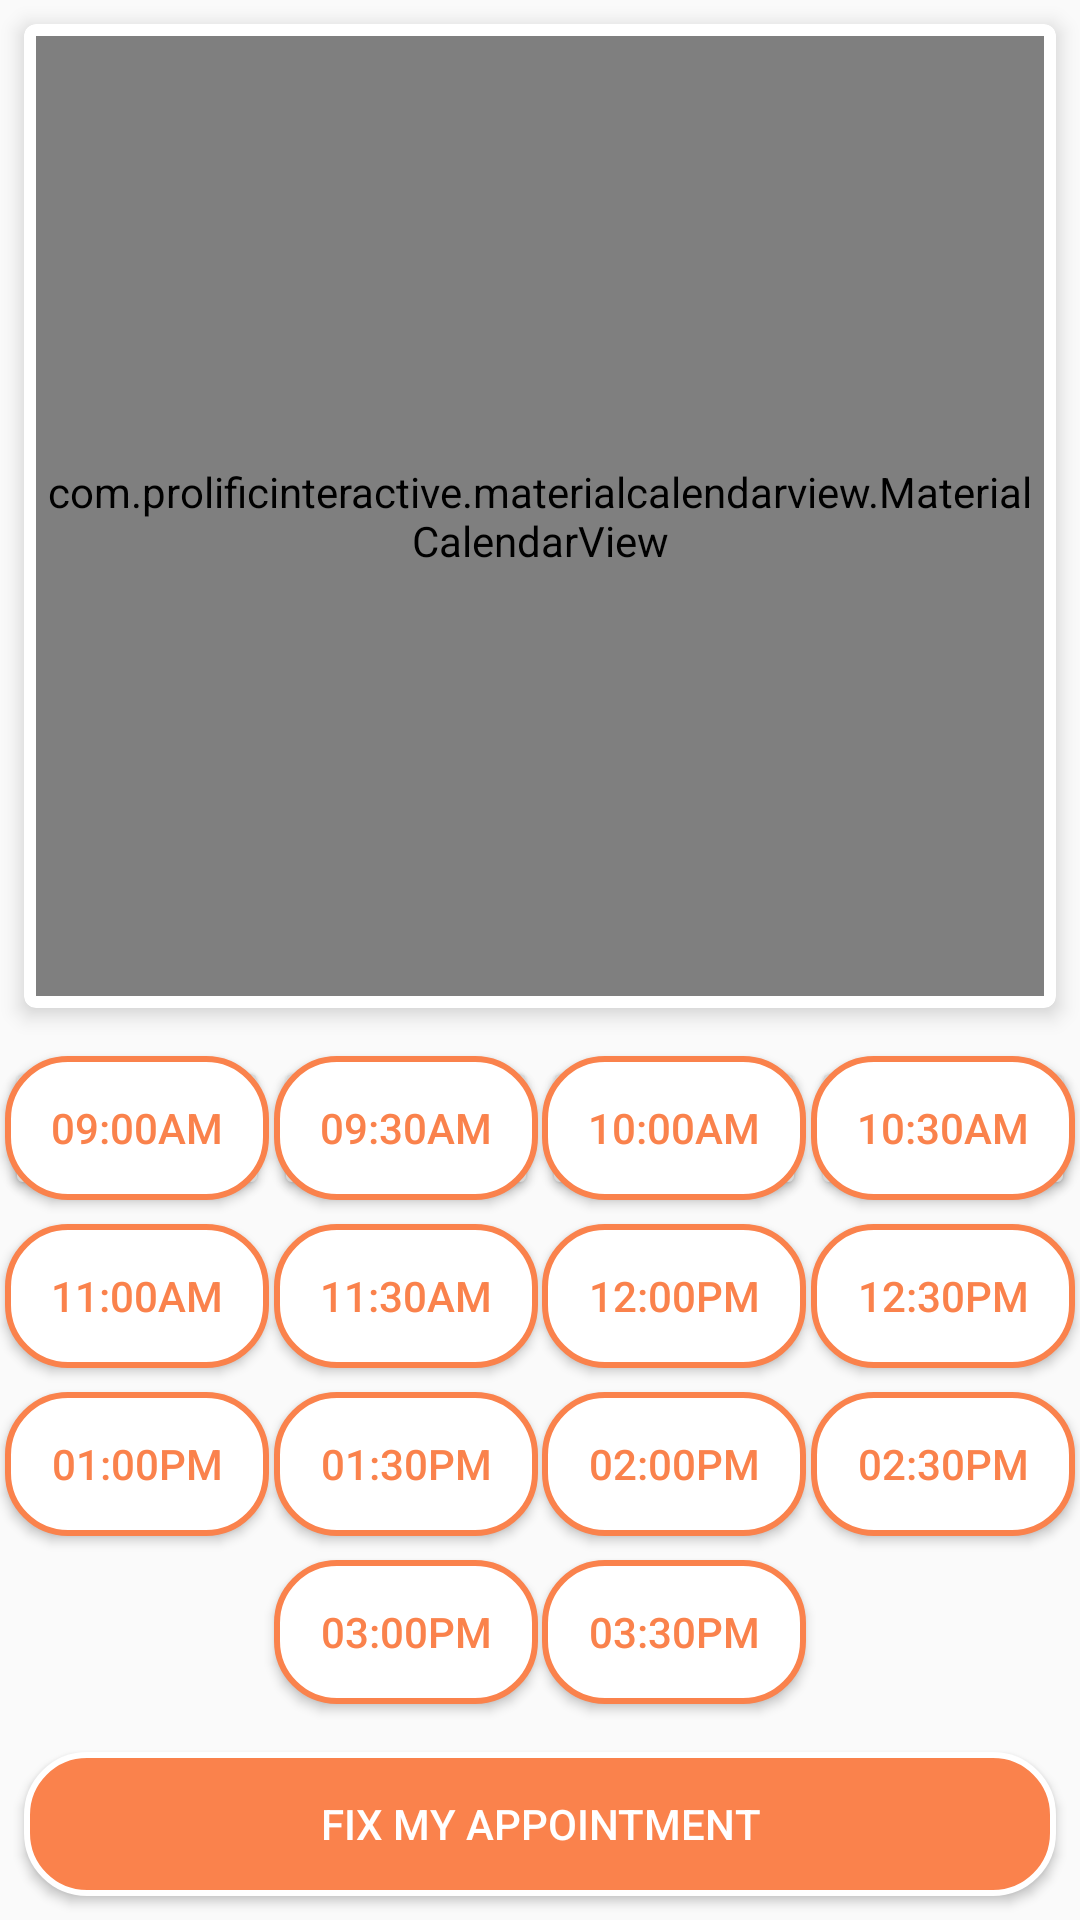

Here is an Android app screen rendered from its layout file. Give the layout XML and the strings, colors and styles it references.
<!-- AndroidManifest.xml: application theme AppTheme -->
<!-- res/layout/activity_patient_make_appointment.xml -->
<?xml version="1.0" encoding="utf-8"?>
<androidx.constraintlayout.widget.ConstraintLayout xmlns:android="http://schemas.android.com/apk/res/android"
    xmlns:app="http://schemas.android.com/apk/res-auto"
    xmlns:tools="http://schemas.android.com/tools"
    android:layout_width="match_parent"
    android:layout_height="match_parent"
    tools:context=".UI.Patient.PatientMakeAppointment">

    <Button
        android:id="@+id/button10"
        android:layout_width="wrap_content"
        android:layout_height="wrap_content"
        android:text="Button"
        app:layout_constraintBottom_toBottomOf="@+id/button4"
        app:layout_constraintEnd_toStartOf="@+id/button2"
        app:layout_constraintHorizontal_bias="0.5"
        app:layout_constraintStart_toEndOf="@+id/button4"
        app:layout_constraintTop_toTopOf="@+id/button4" />

    <Button
        android:id="@+id/button11"
        android:layout_width="wrap_content"
        android:layout_height="wrap_content"
        android:text="Button"
        app:layout_constraintBottom_toBottomOf="@+id/button2"
        app:layout_constraintEnd_toEndOf="parent"
        app:layout_constraintHorizontal_bias="0.5"
        app:layout_constraintStart_toEndOf="@+id/button2"
        app:layout_constraintTop_toTopOf="@+id/button2" />

    <Button
        android:id="@+id/button12"
        android:layout_width="wrap_content"
        android:layout_height="wrap_content"
        android:text="Button"
        app:layout_constraintBottom_toBottomOf="@+id/button"
        app:layout_constraintEnd_toStartOf="@+id/button3"
        app:layout_constraintHorizontal_bias="0.5"
        app:layout_constraintStart_toEndOf="@+id/button"
        app:layout_constraintTop_toTopOf="@+id/button" />

    <Button
        android:id="@+id/button13"
        android:layout_width="wrap_content"
        android:layout_height="wrap_content"
        android:layout_marginBottom="8dp"
        android:text="Button"
        app:layout_constraintBottom_toTopOf="@+id/button8"
        app:layout_constraintEnd_toStartOf="@+id/button"
        app:layout_constraintHorizontal_bias="0.5"
        app:layout_constraintStart_toStartOf="parent" />

    <androidx.cardview.widget.CardView
        android:layout_width="0dp"
        android:layout_height="0dp"
        android:layout_marginStart="8dp"
        android:layout_marginTop="8dp"
        android:layout_marginEnd="8dp"
        android:layout_marginBottom="16dp"
        app:cardCornerRadius="4dp"
        app:cardElevation="4dp"
        app:cardPreventCornerOverlap="true"
        app:layout_constraintBottom_toTopOf="@+id/button13"
        app:layout_constraintEnd_toEndOf="parent"
        app:layout_constraintStart_toStartOf="parent"
        app:layout_constraintTop_toTopOf="parent">

        <com.prolificinteractive.materialcalendarview.MaterialCalendarView
            android:id="@+id/calendarView"
            android:layout_width="match_parent"
            android:layout_height="match_parent"
            android:layout_margin="4dp"
            app:mcv_arrowColor="@color/colorAccent"
            app:mcv_selectionColor="@color/colorAccent"
            app:mcv_showOtherDates="all" />
    </androidx.cardview.widget.CardView>


    <Button
        android:id="@+id/button"
        android:layout_width="wrap_content"
        android:layout_height="wrap_content"
        android:background="@drawable/round_corner_bt"
        android:text="09:30am"
        android:onClick="timeOnclick"
        android:textColor="@color/colorAccent"
        app:layout_constraintBottom_toBottomOf="@+id/button4"
        app:layout_constraintEnd_toStartOf="@+id/button2"
        app:layout_constraintHorizontal_bias="0.5"
        app:layout_constraintStart_toEndOf="@+id/button4"
        app:layout_constraintTop_toTopOf="@+id/button4" />

    <Button
        android:id="@+id/button2"
        android:layout_width="wrap_content"
        android:layout_height="wrap_content"
        android:background="@drawable/round_corner_bt"
        android:text="10:00am"
        android:onClick="timeOnclick"
        android:textColor="@color/colorAccent"
        app:layout_constraintBottom_toBottomOf="@+id/button"
        app:layout_constraintEnd_toStartOf="@+id/button3"
        app:layout_constraintHorizontal_bias="0.5"
        app:layout_constraintStart_toEndOf="@+id/button"
        app:layout_constraintTop_toTopOf="@+id/button" />

    <Button
        android:id="@+id/button3"
        android:layout_width="wrap_content"
        android:layout_height="wrap_content"
        android:background="@drawable/round_corner_bt"
        android:text="10:30am"
        android:onClick="timeOnclick"
        android:textColor="@color/colorAccent"
        app:layout_constraintBottom_toBottomOf="@+id/button2"
        app:layout_constraintEnd_toEndOf="parent"
        app:layout_constraintHorizontal_bias="0.5"
        app:layout_constraintStart_toEndOf="@+id/button2"
        app:layout_constraintTop_toTopOf="@+id/button2" />

    <Button
        android:id="@+id/button4"
        android:layout_width="wrap_content"
        android:layout_height="wrap_content"
        android:layout_marginBottom="8dp"
        android:background="@drawable/round_corner_bt"
        android:onClick="timeOnclick"
        android:text="09:00am"
        android:textColor="@color/colorAccent"
        app:layout_constraintBottom_toTopOf="@+id/button8"
        app:layout_constraintEnd_toStartOf="@+id/button"
        app:layout_constraintHorizontal_bias="0.5"
        app:layout_constraintStart_toStartOf="parent" />

    <Button
        android:id="@+id/button5"
        android:layout_width="wrap_content"
        android:layout_height="wrap_content"
        android:background="@drawable/round_corner_bt"
        android:text="12:30pm"
        android:onClick="timeOnclick"
        android:textColor="@color/colorAccent"
        app:layout_constraintBottom_toBottomOf="@+id/button6"
        app:layout_constraintEnd_toEndOf="parent"
        app:layout_constraintStart_toEndOf="@+id/button6"
        app:layout_constraintTop_toTopOf="@+id/button6" />

    <Button
        android:id="@+id/button6"
        android:layout_width="wrap_content"
        android:layout_height="wrap_content"
        android:background="@drawable/round_corner_bt"
        android:text="12:00pm"
        android:onClick="timeOnclick"
        android:textColor="@color/colorAccent"
        app:layout_constraintBottom_toBottomOf="@+id/button7"
        app:layout_constraintEnd_toStartOf="@+id/button5"
        app:layout_constraintStart_toEndOf="@+id/button7"
        app:layout_constraintTop_toTopOf="@+id/button7" />

    <Button
        android:id="@+id/button7"
        android:layout_width="wrap_content"
        android:layout_height="wrap_content"
        android:background="@drawable/round_corner_bt"
        android:text="11:30am"
        android:onClick="timeOnclick"
        android:textColor="@color/colorAccent"
        app:layout_constraintBottom_toBottomOf="@+id/button8"
        app:layout_constraintEnd_toStartOf="@+id/button6"
        app:layout_constraintStart_toEndOf="@+id/button8"
        app:layout_constraintTop_toTopOf="@+id/button8" />

    <Button
        android:id="@+id/button8"
        android:layout_width="wrap_content"
        android:layout_height="wrap_content"
        android:layout_marginBottom="8dp"
        android:background="@drawable/round_corner_bt"
        android:text="11:00am"
        android:onClick="timeOnclick"
        android:textColor="@color/colorAccent"
        app:layout_constraintBottom_toTopOf="@+id/button17"
        app:layout_constraintEnd_toStartOf="@+id/button7"
        app:layout_constraintHorizontal_bias="0.5"
        app:layout_constraintStart_toStartOf="parent" />

    <Button
        android:id="@+id/fixAppointment"
        android:layout_width="0dp"
        android:layout_height="wrap_content"
        android:layout_marginStart="8dp"
        android:layout_marginEnd="8dp"
        android:layout_marginBottom="8dp"
        android:background="@drawable/round_corner_button"
        android:text="Fix My Appointment"
        android:textColor="@color/white"
        app:layout_constraintBottom_toBottomOf="parent"
        app:layout_constraintEnd_toEndOf="parent"
        app:layout_constraintStart_toStartOf="parent" />

    <Button
        android:id="@+id/button14"
        android:layout_width="wrap_content"
        android:layout_height="wrap_content"
        android:background="@drawable/round_corner_bt"
        android:text="02:30pm"
        android:onClick="timeOnclick"
        android:textColor="@color/colorAccent"
        app:layout_constraintBottom_toBottomOf="@+id/button15"
        app:layout_constraintEnd_toEndOf="parent"
        app:layout_constraintStart_toEndOf="@+id/button15"
        app:layout_constraintTop_toTopOf="@+id/button15" />

    <Button
        android:id="@+id/button15"
        android:layout_width="wrap_content"
        android:layout_height="wrap_content"
        android:background="@drawable/round_corner_bt"

        android:onClick="timeOnclick"
        android:text="02:00pm"
        android:textColor="@color/colorAccent"
        app:layout_constraintBottom_toBottomOf="@+id/button16"
        app:layout_constraintEnd_toStartOf="@+id/button14"
        app:layout_constraintStart_toEndOf="@+id/button16"
        app:layout_constraintTop_toTopOf="@+id/button16" />

    <Button
        android:id="@+id/button16"
        android:layout_width="wrap_content"
        android:layout_height="wrap_content"
        android:background="@drawable/round_corner_bt"

        android:onClick="timeOnclick"
        android:text="01:30pm"
        android:textColor="@color/colorAccent"
        app:layout_constraintBottom_toBottomOf="@+id/button17"
        app:layout_constraintEnd_toStartOf="@+id/button15"
        app:layout_constraintHorizontal_bias="0.5"
        app:layout_constraintStart_toEndOf="@+id/button17"
        app:layout_constraintTop_toTopOf="@+id/button17" />

    <Button
        android:id="@+id/button17"
        android:layout_width="wrap_content"
        android:layout_height="wrap_content"
        android:layout_marginBottom="8dp"
        android:background="@drawable/round_corner_bt"

        android:onClick="timeOnclick"
        android:text="01:00pm"
        android:textColor="@color/colorAccent"
        app:layout_constraintBottom_toTopOf="@+id/button19"
        app:layout_constraintEnd_toStartOf="@+id/button16"
        app:layout_constraintStart_toStartOf="parent" />

    <Button
        android:id="@+id/button18"
        android:layout_width="wrap_content"
        android:layout_height="wrap_content"
        android:background="@drawable/round_corner_bt"
        android:text="03:30pm"
        android:onClick="timeOnclick"
        android:textColor="@color/colorAccent"
        app:layout_constraintBottom_toBottomOf="@+id/button19"
        app:layout_constraintEnd_toEndOf="@+id/button15"
        app:layout_constraintHorizontal_bias="0.5"
        app:layout_constraintStart_toStartOf="@+id/button15"
        app:layout_constraintTop_toTopOf="@+id/button19" />

    <Button
        android:id="@+id/button19"
        android:layout_width="wrap_content"
        android:layout_height="wrap_content"
        android:layout_marginBottom="16dp"
        android:background="@drawable/round_corner_bt"
        android:text="03:00pm"
        android:onClick="timeOnclick"
        android:textColor="@color/colorAccent"
        app:layout_constraintBottom_toTopOf="@+id/fixAppointment"
        app:layout_constraintEnd_toEndOf="@+id/button16"
        app:layout_constraintHorizontal_bias="0.5"
        app:layout_constraintStart_toStartOf="@+id/button16" />

</androidx.constraintlayout.widget.ConstraintLayout>
<!-- resources referenced by this layout -->
<resources>
  <color name="colorAccent">#FA824C</color>
  <color name="white">#ffffff</color>
  <!-- drawable round_corner_bt (drawable) -->
  <?xml version="1.0" encoding="utf-8"?>
  <shape
      xmlns:android="http://schemas.android.com/apk/res/android"
      android:shape="rectangle"   >
      <solid
          android:color="@color/white"
          />
      <stroke android:color="@color/colorAccent" android:width="2dp" />
      <corners
          android:radius="20dp">
  
      </corners>
  
  </shape>
  <!-- drawable round_corner_button (drawable) -->
  <?xml version="1.0" encoding="utf-8"?>
  <shape
      xmlns:android="http://schemas.android.com/apk/res/android"
      android:shape="rectangle"   >
      <solid
          android:color="@color/colorAccent"
          />
      <stroke android:color="@color/white" android:width="2dp" />
      <corners
          android:radius="20dp">
  
      </corners>
  
  </shape>
  <style name="AppTheme" parent="Theme.AppCompat.Light.NoActionBar">
          
          <item name="colorPrimary">@color/colorPrimary</item>
          <item name="colorPrimaryDark">@color/colorPrimaryDark</item>
          <item name="colorAccent">@color/colorAccent</item>
      </style>
  <color name="colorPrimary">#FA824C</color>
  <color name="colorPrimaryDark">#FA824C</color>
</resources>
